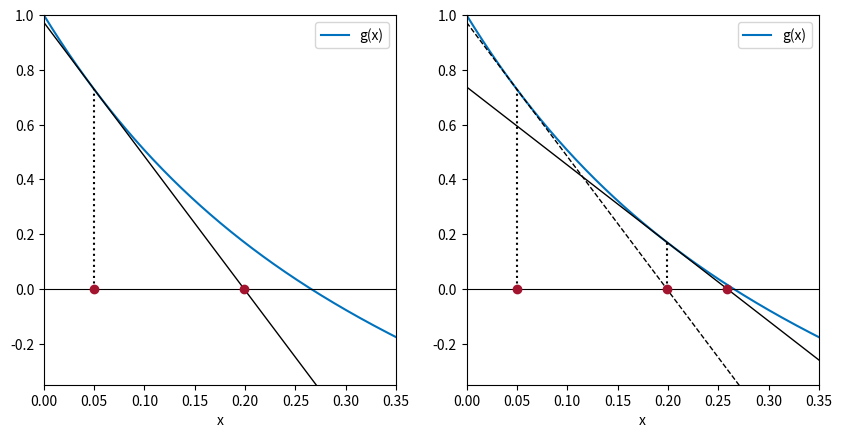

The script that saved this image:
# Fig. 1.33: The first steps of Newton's method (book, Section 1.5, Eq. 1.44)
# x_{n+1} = x_n - g(x_n)/g'(x_n) for g(x) = exp(-5x) - x with x_0 = 0.05
# (c) 2026 Philipp Kügler · Program for the book "Dynamical Systems in the Life Sciences" · MIT License (see LICENSE)
import numpy as np
import matplotlib.pyplot as plt

g = lambda x: np.exp(-5 * x) - x
dg = lambda x: -5 * np.exp(-5 * x) - 1

x = [0.05]
for n in range(6):
    x.append(x[-1] - g(x[-1]) / dg(x[-1]))
for n, v in enumerate(x):
    print(f"x_{n} = {v:.12f}")           # the number of correct digits roughly doubles per step

xx = np.linspace(0, 0.35, 300)
fig, axs = plt.subplots(1, 2, figsize=(10, 4.8))
for ax, k in zip(axs, (1, 2)):
    ax.plot(xx, g(xx), color=(0, 0.447, 0.741), label="g(x)")
    ax.axhline(0, color="k", lw=0.8)
    for j in range(k):                   # tangent at x_j, its root is x_{j+1}
        ax.plot(xx, g(x[j]) + dg(x[j]) * (xx - x[j]), "k--" if j < k - 1 else "k-", lw=1)
        ax.plot([x[j], x[j]], [0, g(x[j])], "k:")
    ax.plot(x[:k + 1], np.zeros(k + 1), "o", color=(0.64, 0.08, 0.18))
    ax.set_xlim(0, 0.35); ax.set_ylim(-0.35, 1); ax.set_xlabel("x"); ax.legend()
plt.show()
